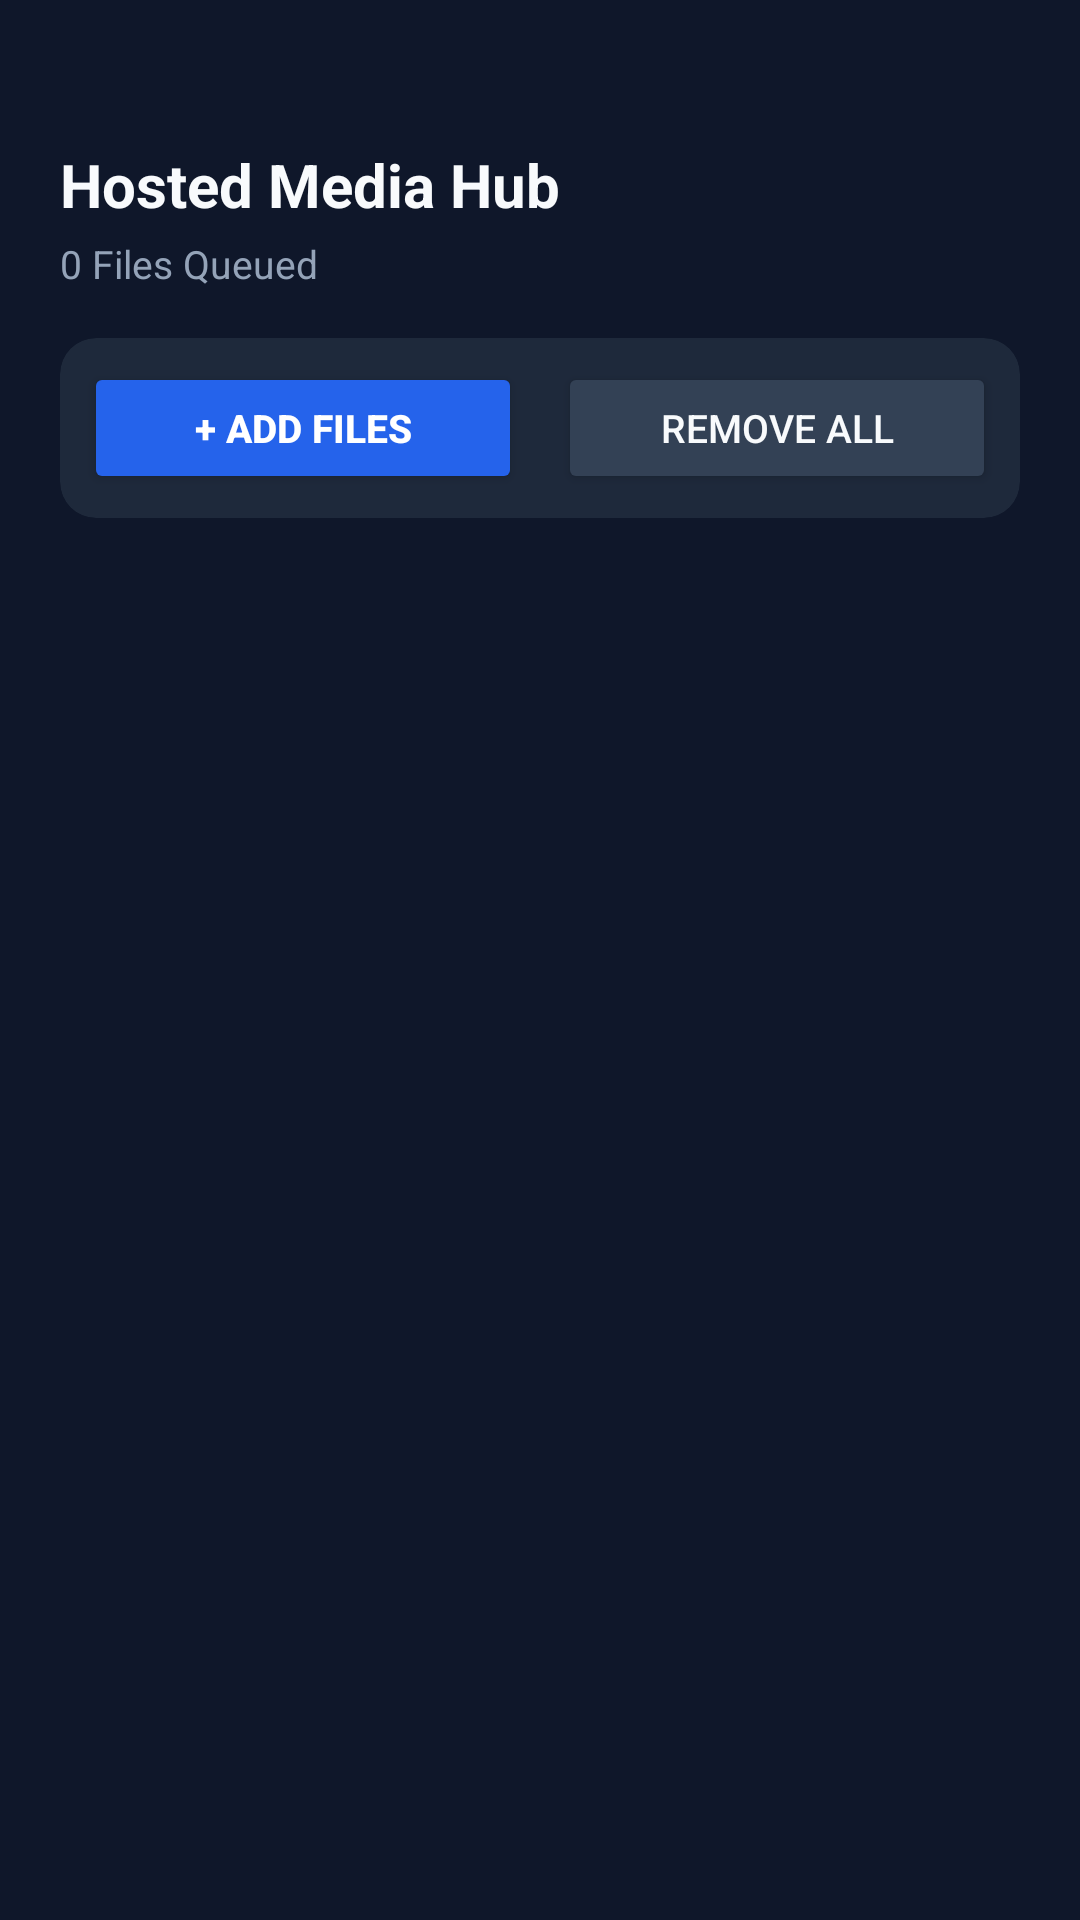

Here is an Android app screen rendered from its layout file. Give the layout XML and the strings, colors and styles it references.
<!-- AndroidManifest.xml: application theme Theme.LocalFileShare -->
<!-- res/layout/activity_media_hub.xml -->
<?xml version="1.0" encoding="utf-8"?>
<LinearLayout xmlns:android="http://schemas.android.com/apk/res/android"
    xmlns:app="http://schemas.android.com/apk/res-auto"
    android:layout_width="match_parent"
    android:layout_height="match_parent"
    android:background="#0F172A"
    android:orientation="vertical"
    android:paddingLeft="20dp"
    android:paddingRight="20dp"
    android:paddingTop="48dp"
    android:paddingBottom="24dp">

    
    <TextView
        android:layout_width="wrap_content"
        android:layout_height="wrap_content"
        android:text="Hosted Media Hub"
        android:textColor="#F8FAFC"
        android:textSize="20sp"
        android:textStyle="bold" />

    <TextView
        android:id="@+id/tvQueueStatusSummary"
        android:layout_width="wrap_content"
        android:layout_height="wrap_content"
        android:layout_marginTop="4dp"
        android:text="0 Files Queued"
        android:textColor="#94A3B8"
        android:textSize="13sp" />

    
    <androidx.cardview.widget.CardView
        android:layout_width="match_parent"
        android:layout_height="wrap_content"
        android:layout_marginTop="16dp"
        android:layout_marginBottom="16dp"
        app:cardBackgroundColor="#1E293B"
        app:cardCornerRadius="12dp"
        app:cardElevation="0dp">

        <LinearLayout
            android:layout_width="match_parent"
            android:layout_height="wrap_content"
            android:gravity="center"
            android:orientation="horizontal"
            android:padding="8dp">

            <Button
                android:id="@+id/btnAddFiles"
                android:layout_width="0dp"
                android:layout_height="44dp"
                android:layout_marginEnd="6dp"
                android:layout_weight="1"
                android:backgroundTint="#2563EB"
                android:text="+ ADD FILES"
                android:textColor="#FFFFFF"
                android:textSize="13sp"
                android:textStyle="bold" />

            <Button
                android:id="@+id/btnClearAllFiles"
                android:layout_width="0dp"
                android:layout_height="44dp"
                android:layout_marginStart="6dp"
                android:layout_weight="1"
                android:backgroundTint="#334155"
                android:text="REMOVE ALL"
                android:textColor="#F8FAFC"
                android:textSize="13sp" />
        </LinearLayout>
    </androidx.cardview.widget.CardView>

    <androidx.recyclerview.widget.RecyclerView
        android:id="@+id/rvQueueFiles"
        android:layout_width="match_parent"
        android:layout_height="0dp"
        android:layout_weight="1" />

</LinearLayout>
<!-- resources referenced by this layout -->
<resources>
  <style name="Theme.LocalFileShare" parent="Base.Theme.LocalFileShare" />
  <style name="Base.Theme.LocalFileShare" parent="Theme.Material3.DayNight.NoActionBar">
          
          
      </style>
</resources>
